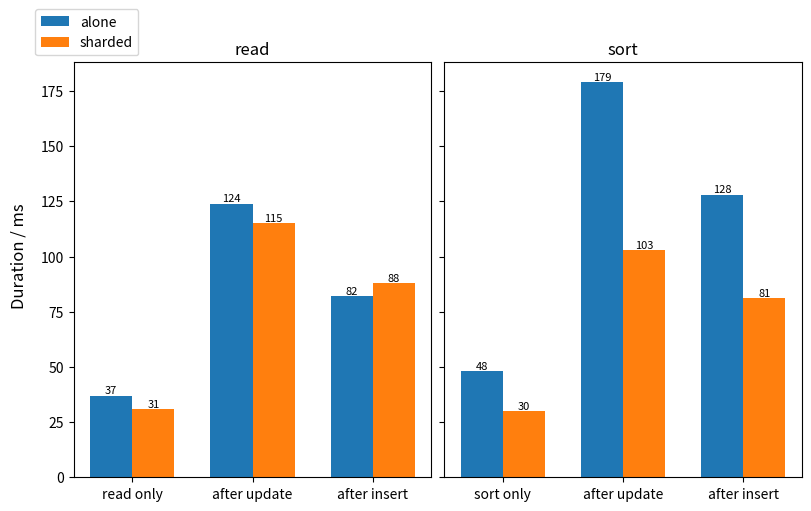

The matplotlib source for this figure: (Note: this script raises an exception after producing the figure.)
import matplotlib.pyplot as plt
import numpy as np

a_sort_only = [48]
a_sort_after_update = [179]
a_sort_after_insert = [128]
alone_sort = a_sort_only + a_sort_after_update + a_sort_after_insert

s_sort_only = [30]
s_sort_after_update = [103]
s_sort_after_insert = [81]
sharded_sort = s_sort_only + s_sort_after_update + s_sort_after_insert

a_read_only = [37]
a_read_after_update = [124]
a_read_after_insert = [82]
alone = a_read_only + a_read_after_update + a_read_after_insert

s_read_only = [31]
s_read_after_update = [115]
s_read_after_insert = [88]
sharded = s_read_only + s_read_after_update + s_read_after_insert

w = 0.35
x = np.arange(3)
xl=x-w/2
xr=x+w/2

categories_sort = ["sort only", "after update", "after insert"]
categories = ["read only", "after update", "after insert"]

fig, axs = plt.subplots(1,2, sharey=True, constrained_layout=True, figsize=(8,5))

bar11 = axs[0].bar(xl, alone, width=w, label="alone")
bar12 = axs[0].bar(xr, sharded, width=w, label="sharded")

bar01 = axs[1].bar(xl, alone_sort, width=w, label="alone")
bar02 = axs[1].bar(xr, sharded_sort, width=w, label="sharded")

for bar in list(bar01) + list(bar02):
    height = bar.get_height()
    axs[1].text(
        bar.get_x() + bar.get_width() / 2,
        height,
        f"{height:.0f}",
        ha="center", va="bottom", fontsize=8
    )

for bar in list(bar11) + list(bar12):
    height = bar.get_height()
    axs[0].text(
        bar.get_x() + bar.get_width() / 2,
        height,
        f"{height:.0f}",
        ha="center", va="bottom", fontsize=8
    )

axs[0].legend(loc="lower right", bbox_to_anchor=(0.2,1))
axs[0].set_xticks(x,categories)
axs[1].set_xticks(x,categories_sort)

axs[0].set_title("read")
axs[1].set_title("sort")

fig.supylabel("Duration / ms")

fig.savefig("./couch_figs/flat_mango.pdf", bbox_inches="tight")
